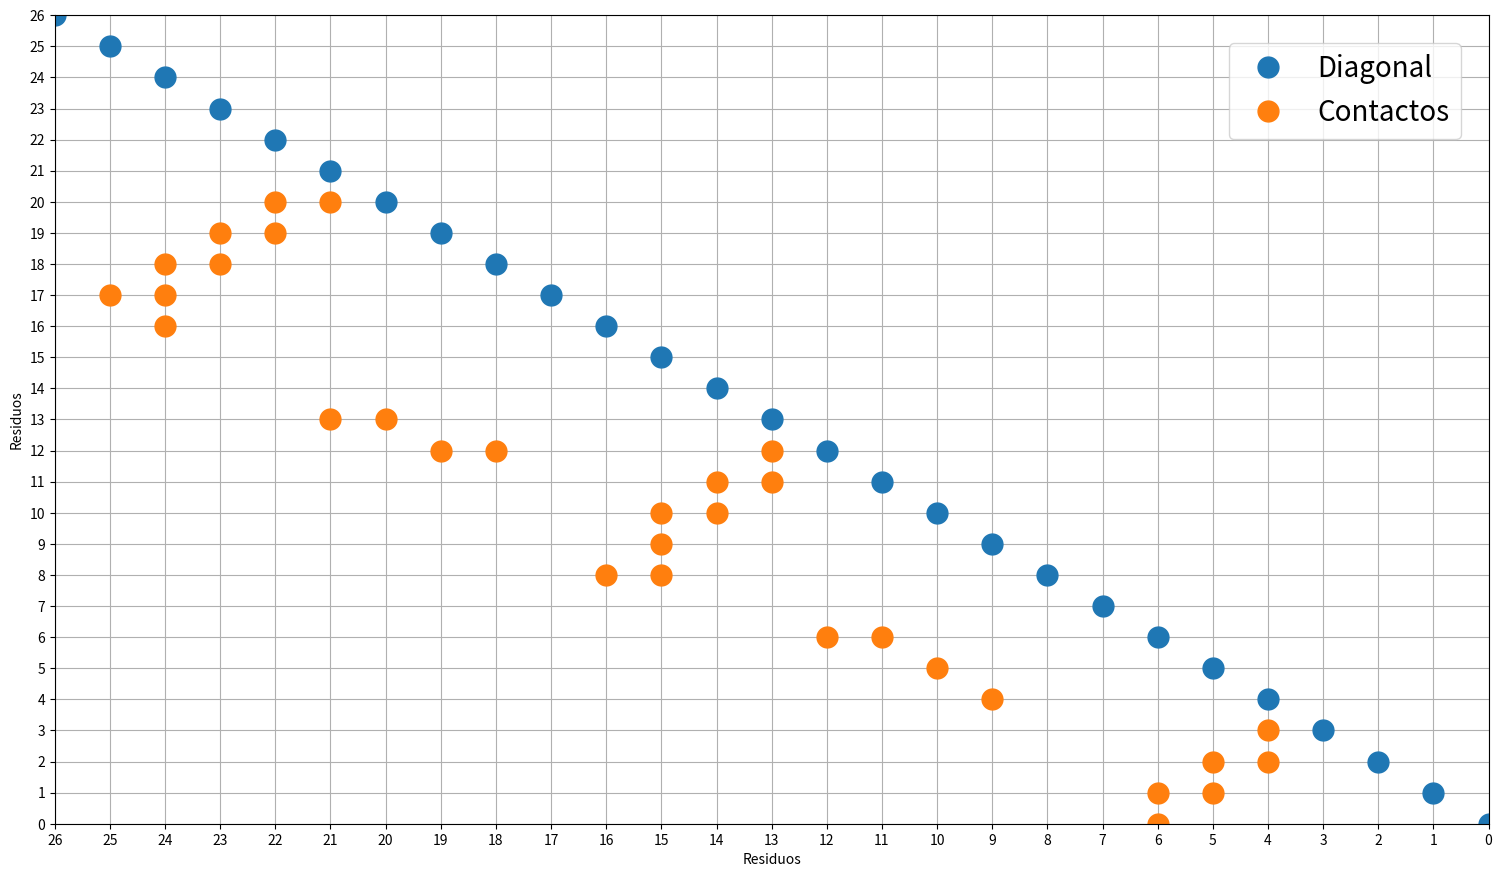

This chart was generated by the following Python code:
#import matploy library
import matplotlib.pyplot as plt
import numpy as np

# x axis
nc=[6,12]
# y axis arrays with data of of method for each thermodinamic potenctial 
# Volumen
v=[0.2185531487,0.3778053109]

x=range(26, -1, -1)
y=range(26, -1, -1)
x2=[25,24,24,24,23,23,22,22,21,21,20,19,18,13,13,14,14,15,15,15,16,4,4,5,5,6,6,12,11,10,9]
y2=[17,18,17,16,18,19,19,20,20,13,13,12,12,12,11,11,10,10,9,8,8,3,2,2,1,1,0,6,6,5,4]

#set axis labels and title
plt.xlabel("Residuos")
plt.ylabel("Residuos")

#set settings, grid, size a file name 
plt.grid("true")
fig = plt.gcf()
fig.set_size_inches(18.5, 10.5)
fig.savefig('reactioProfileG.png', dpi=100)
plt.rc('xtick', labelsize=25) 
plt.rc('ytick', labelsize=25)
plt.rcParams.update({'font.size': 20})

#make plot 
plt.plot(x,y,'o',label="Diagonal",markersize=15)
plt.plot(x2,y2,'o',label="Contactos",markersize=15)
plt.xlim(26,0)
plt.xticks(np.arange(min(x), max(x)+1, 1.0))
plt.ylim(0,26)
plt.yticks(np.arange(min(y), max(y)+1, 1.0))
# settings of box label postion 
plt.legend(loc=1, borderaxespad=1)
# show in script plot
plt.show()
